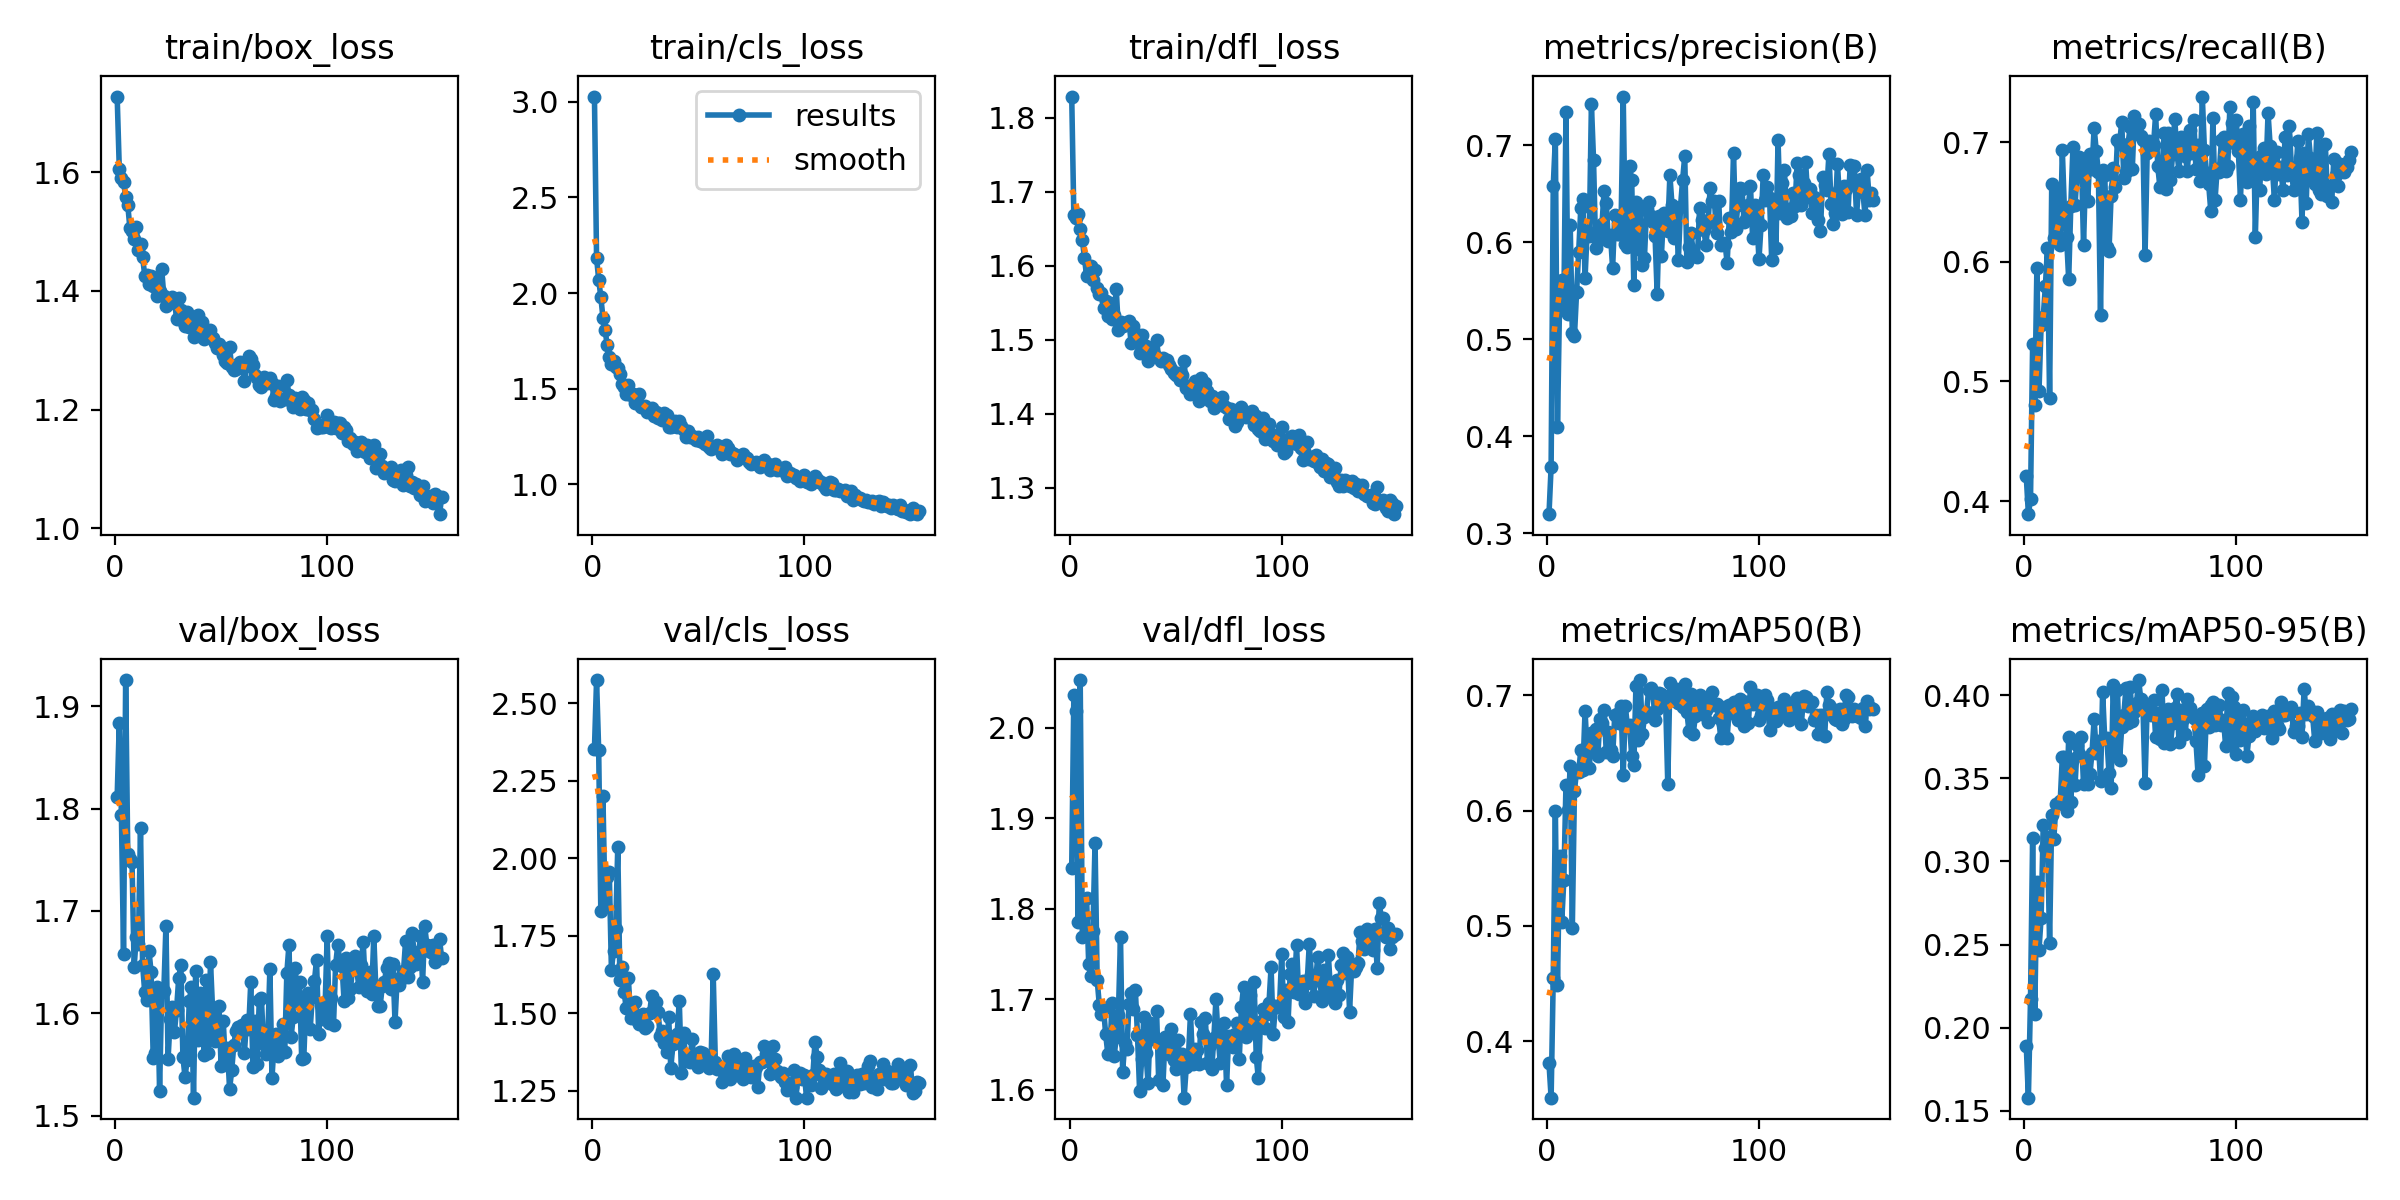

Data behind this chart, as committed beside it:
epoch, train/box_loss, train/cls_loss, train/dfl_loss, metrics/precision(B), metrics/recall(B), metrics/mAP50(B), metrics/mAP50-95(B), val/box_loss, val/cls_loss, val/dfl_loss, lr/pg0, lr/pg1, lr/pg2
1, 1.727, 3.027, 1.829, 0.3194, 0.4206, 0.3807, 0.1891, 1.812, 2.353, 1.846, 0.0003298, 0.0003298, 0.0003298
2, 1.606, 2.184, 1.668, 0.3683, 0.389, 0.3509, 0.1579, 1.884, 2.574, 2.036, 0.0006598, 0.0006598, 0.0006598
3, 1.59, 2.071, 1.665, 0.6579, 0.4016, 0.4543, 0.2172, 1.794, 2.347, 2.019, 0.0009866, 0.0009866, 0.0009866
4, 1.583, 1.98, 1.67, 0.7065, 0.5311, 0.5999, 0.3139, 1.658, 1.829, 1.786, 0.0009851, 0.0009851, 0.0009851
5, 1.558, 1.872, 1.65, 0.4092, 0.4805, 0.449, 0.2084, 1.926, 2.2, 2.053, 0.0009802, 0.0009802, 0.0009802
6, 1.544, 1.809, 1.635, 0.54, 0.5948, 0.5602, 0.2874, 1.756, 1.848, 1.77, 0.0009752, 0.0009752, 0.0009752
7, 1.506, 1.728, 1.61, 0.5608, 0.492, 0.503, 0.2468, 1.751, 1.939, 1.793, 0.0009703, 0.0009703, 0.0009703
8, 1.5, 1.663, 1.586, 0.5343, 0.547, 0.5399, 0.2662, 1.748, 1.954, 1.812, 0.0009654, 0.0009654, 0.0009654
9, 1.488, 1.631, 1.59, 0.7341, 0.5541, 0.622, 0.3217, 1.645, 1.641, 1.739, 0.0009604, 0.0009604, 0.0009604
10, 1.508, 1.645, 1.599, 0.5261, 0.5793, 0.6007, 0.308, 1.674, 1.702, 1.725, 0.0009555, 0.0009555, 0.0009555
11, 1.468, 1.611, 1.581, 0.618, 0.6117, 0.6388, 0.3144, 1.668, 1.772, 1.776, 0.0009505, 0.0009505, 0.0009505
12, 1.479, 1.607, 1.594, 0.5064, 0.4858, 0.4982, 0.2507, 1.781, 2.037, 1.873, 0.0009455, 0.0009455, 0.0009455
13, 1.457, 1.579, 1.57, 0.5032, 0.6648, 0.6173, 0.3278, 1.647, 1.607, 1.722, 0.0009406, 0.0009406, 0.0009406
14, 1.425, 1.526, 1.562, 0.5482, 0.6196, 0.6342, 0.3136, 1.62, 1.648, 1.694, 0.0009357, 0.0009357, 0.0009357
15, 1.427, 1.508, 1.563, 0.5903, 0.6582, 0.6335, 0.3344, 1.613, 1.569, 1.684, 0.0009307, 0.0009307, 0.0009307
16, 1.411, 1.474, 1.543, 0.6357, 0.6349, 0.6522, 0.3344, 1.661, 1.516, 1.69, 0.0009258, 0.0009258, 0.0009258
17, 1.426, 1.518, 1.552, 0.6444, 0.6144, 0.6353, 0.3361, 1.64, 1.614, 1.662, 0.0009208, 0.0009208, 0.0009208
18, 1.408, 1.467, 1.532, 0.5627, 0.693, 0.6865, 0.3628, 1.556, 1.486, 1.64, 0.0009158, 0.0009158, 0.0009158
19, 1.418, 1.471, 1.55, 0.612, 0.6428, 0.6505, 0.3629, 1.561, 1.505, 1.641, 0.0009109, 0.0009109, 0.0009109
20, 1.391, 1.427, 1.528, 0.6065, 0.6208, 0.6368, 0.3303, 1.626, 1.536, 1.696, 0.0009059, 0.0009059, 0.0009059
21, 1.4, 1.459, 1.533, 0.7425, 0.5853, 0.6676, 0.3747, 1.524, 1.48, 1.637, 0.000901, 0.000901, 0.000901
22, 1.436, 1.474, 1.569, 0.6851, 0.6468, 0.6537, 0.3356, 1.622, 1.466, 1.659, 0.0008961, 0.0008961, 0.0008961
23, 1.391, 1.406, 1.513, 0.594, 0.6958, 0.6707, 0.3616, 1.622, 1.479, 1.683, 0.0008911, 0.0008911, 0.0008911
24, 1.375, 1.407, 1.524, 0.6015, 0.6476, 0.6469, 0.3459, 1.686, 1.498, 1.769, 0.0008862, 0.0008862, 0.0008862
25, 1.379, 1.41, 1.518, 0.6097, 0.6752, 0.6795, 0.3698, 1.555, 1.454, 1.62, 0.0008812, 0.0008812, 0.0008812
26, 1.38, 1.38, 1.522, 0.6188, 0.6875, 0.6762, 0.3644, 1.594, 1.461, 1.652, 0.0008762, 0.0008762, 0.0008762
27, 1.39, 1.387, 1.522, 0.6534, 0.6861, 0.6875, 0.3746, 1.606, 1.502, 1.645, 0.0008713, 0.0008713, 0.0008713
28, 1.386, 1.399, 1.525, 0.6409, 0.6137, 0.6507, 0.3463, 1.582, 1.555, 1.695, 0.0008663, 0.0008663, 0.0008663
29, 1.352, 1.359, 1.496, 0.6012, 0.6776, 0.6685, 0.3621, 1.603, 1.509, 1.707, 0.0008614, 0.0008614, 0.0008614
30, 1.388, 1.378, 1.519, 0.6073, 0.6509, 0.6528, 0.3465, 1.634, 1.537, 1.689, 0.0008565, 0.0008565, 0.0008565
31, 1.369, 1.345, 1.509, 0.5733, 0.6904, 0.6469, 0.3524, 1.647, 1.504, 1.71, 0.0008515, 0.0008515, 0.0008515
32, 1.35, 1.345, 1.501, 0.6286, 0.6776, 0.6825, 0.3654, 1.557, 1.428, 1.661, 0.0008465, 0.0008465, 0.0008465
33, 1.341, 1.334, 1.481, 0.6083, 0.7121, 0.684, 0.3857, 1.538, 1.442, 1.599, 0.0008416, 0.0008416, 0.0008416
34, 1.365, 1.371, 1.507, 0.6087, 0.6924, 0.6759, 0.3652, 1.555, 1.406, 1.634, 0.0008366, 0.0008366, 0.0008366
35, 1.339, 1.36, 1.491, 0.6218, 0.6748, 0.6908, 0.3726, 1.612, 1.375, 1.681, 0.0008317, 0.0008317, 0.0008317
36, 1.35, 1.3, 1.492, 0.7503, 0.5554, 0.6309, 0.3482, 1.626, 1.488, 1.641, 0.0008268, 0.0008268, 0.0008268
37, 1.323, 1.302, 1.472, 0.5977, 0.677, 0.6908, 0.4018, 1.518, 1.323, 1.607, 0.0008218, 0.0008218, 0.0008218
38, 1.328, 1.304, 1.478, 0.5951, 0.6722, 0.6722, 0.3735, 1.641, 1.4, 1.674, 0.0008169, 0.0008169, 0.0008169
39, 1.36, 1.329, 1.488, 0.6783, 0.6122, 0.6739, 0.374, 1.574, 1.423, 1.657, 0.0008119, 0.0008119, 0.0008119
40, 1.325, 1.297, 1.48, 0.6639, 0.6087, 0.6469, 0.353, 1.62, 1.434, 1.656, 0.0008069, 0.0008069, 0.0008069
41, 1.347, 1.33, 1.499, 0.5555, 0.6553, 0.6394, 0.3439, 1.616, 1.54, 1.687, 0.000802, 0.000802, 0.000802
42, 1.32, 1.304, 1.475, 0.6417, 0.6786, 0.7081, 0.4064, 1.559, 1.308, 1.611, 0.000797, 0.000797, 0.000797
43, 1.323, 1.285, 1.471, 0.5935, 0.6624, 0.6614, 0.3661, 1.632, 1.438, 1.649, 0.0007921, 0.0007921, 0.0007921
44, 1.333, 1.249, 1.475, 0.633, 0.702, 0.7132, 0.4031, 1.561, 1.348, 1.605, 0.0007872, 0.0007872, 0.0007872
45, 1.334, 1.281, 1.473, 0.5766, 0.6986, 0.6662, 0.3608, 1.651, 1.349, 1.659, 0.0007822, 0.0007822, 0.0007822
46, 1.32, 1.248, 1.472, 0.5835, 0.7171, 0.6809, 0.3806, 1.603, 1.343, 1.65, 0.0007772, 0.0007772, 0.0007772
47, 1.312, 1.251, 1.466, 0.6347, 0.6697, 0.6854, 0.3881, 1.572, 1.417, 1.64, 0.0007723, 0.0007723, 0.0007723
48, 1.303, 1.241, 1.46, 0.6417, 0.6747, 0.705, 0.4044, 1.578, 1.351, 1.667, 0.0007673, 0.0007673, 0.0007673
49, 1.31, 1.233, 1.455, 0.6268, 0.6987, 0.7061, 0.3832, 1.607, 1.348, 1.633, 0.0007624, 0.0007624, 0.0007624
50, 1.305, 1.248, 1.452, 0.621, 0.7126, 0.7019, 0.405, 1.548, 1.326, 1.623, 0.0007575, 0.0007575, 0.0007575
51, 1.292, 1.226, 1.454, 0.6068, 0.6778, 0.6788, 0.3846, 1.593, 1.377, 1.655, 0.0007525, 0.0007525, 0.0007525
52, 1.283, 1.219, 1.446, 0.547, 0.7222, 0.6879, 0.3896, 1.553, 1.373, 1.635, 0.0007476, 0.0007476, 0.0007476
53, 1.278, 1.209, 1.453, 0.6274, 0.7134, 0.7023, 0.3955, 1.567, 1.357, 1.64, 0.0007426, 0.0007426, 0.0007426
54, 1.305, 1.251, 1.471, 0.5857, 0.715, 0.7014, 0.4091, 1.526, 1.335, 1.591, 0.0007376, 0.0007376, 0.0007376
55, 1.271, 1.197, 1.434, 0.6304, 0.7049, 0.6992, 0.3975, 1.544, 1.325, 1.625, 0.0007327, 0.0007327, 0.0007327
56, 1.268, 1.186, 1.438, 0.6132, 0.7016, 0.6942, 0.3934, 1.569, 1.348, 1.635, 0.0007277, 0.0007277, 0.0007277
57, 1.269, 1.194, 1.426, 0.6121, 0.6053, 0.6229, 0.3473, 1.583, 1.626, 1.684, 0.0007228, 0.0007228, 0.0007228
58, 1.276, 1.194, 1.431, 0.6694, 0.6906, 0.7107, 0.3936, 1.586, 1.344, 1.628, 0.0007179, 0.0007179, 0.0007179
59, 1.28, 1.203, 1.444, 0.6383, 0.7006, 0.699, 0.3918, 1.587, 1.322, 1.645, 0.0007129, 0.0007129, 0.0007129
60, 1.273, 1.193, 1.435, 0.6046, 0.6983, 0.6955, 0.3879, 1.589, 1.328, 1.644, 0.000708, 0.000708, 0.000708
... 94 more rows
